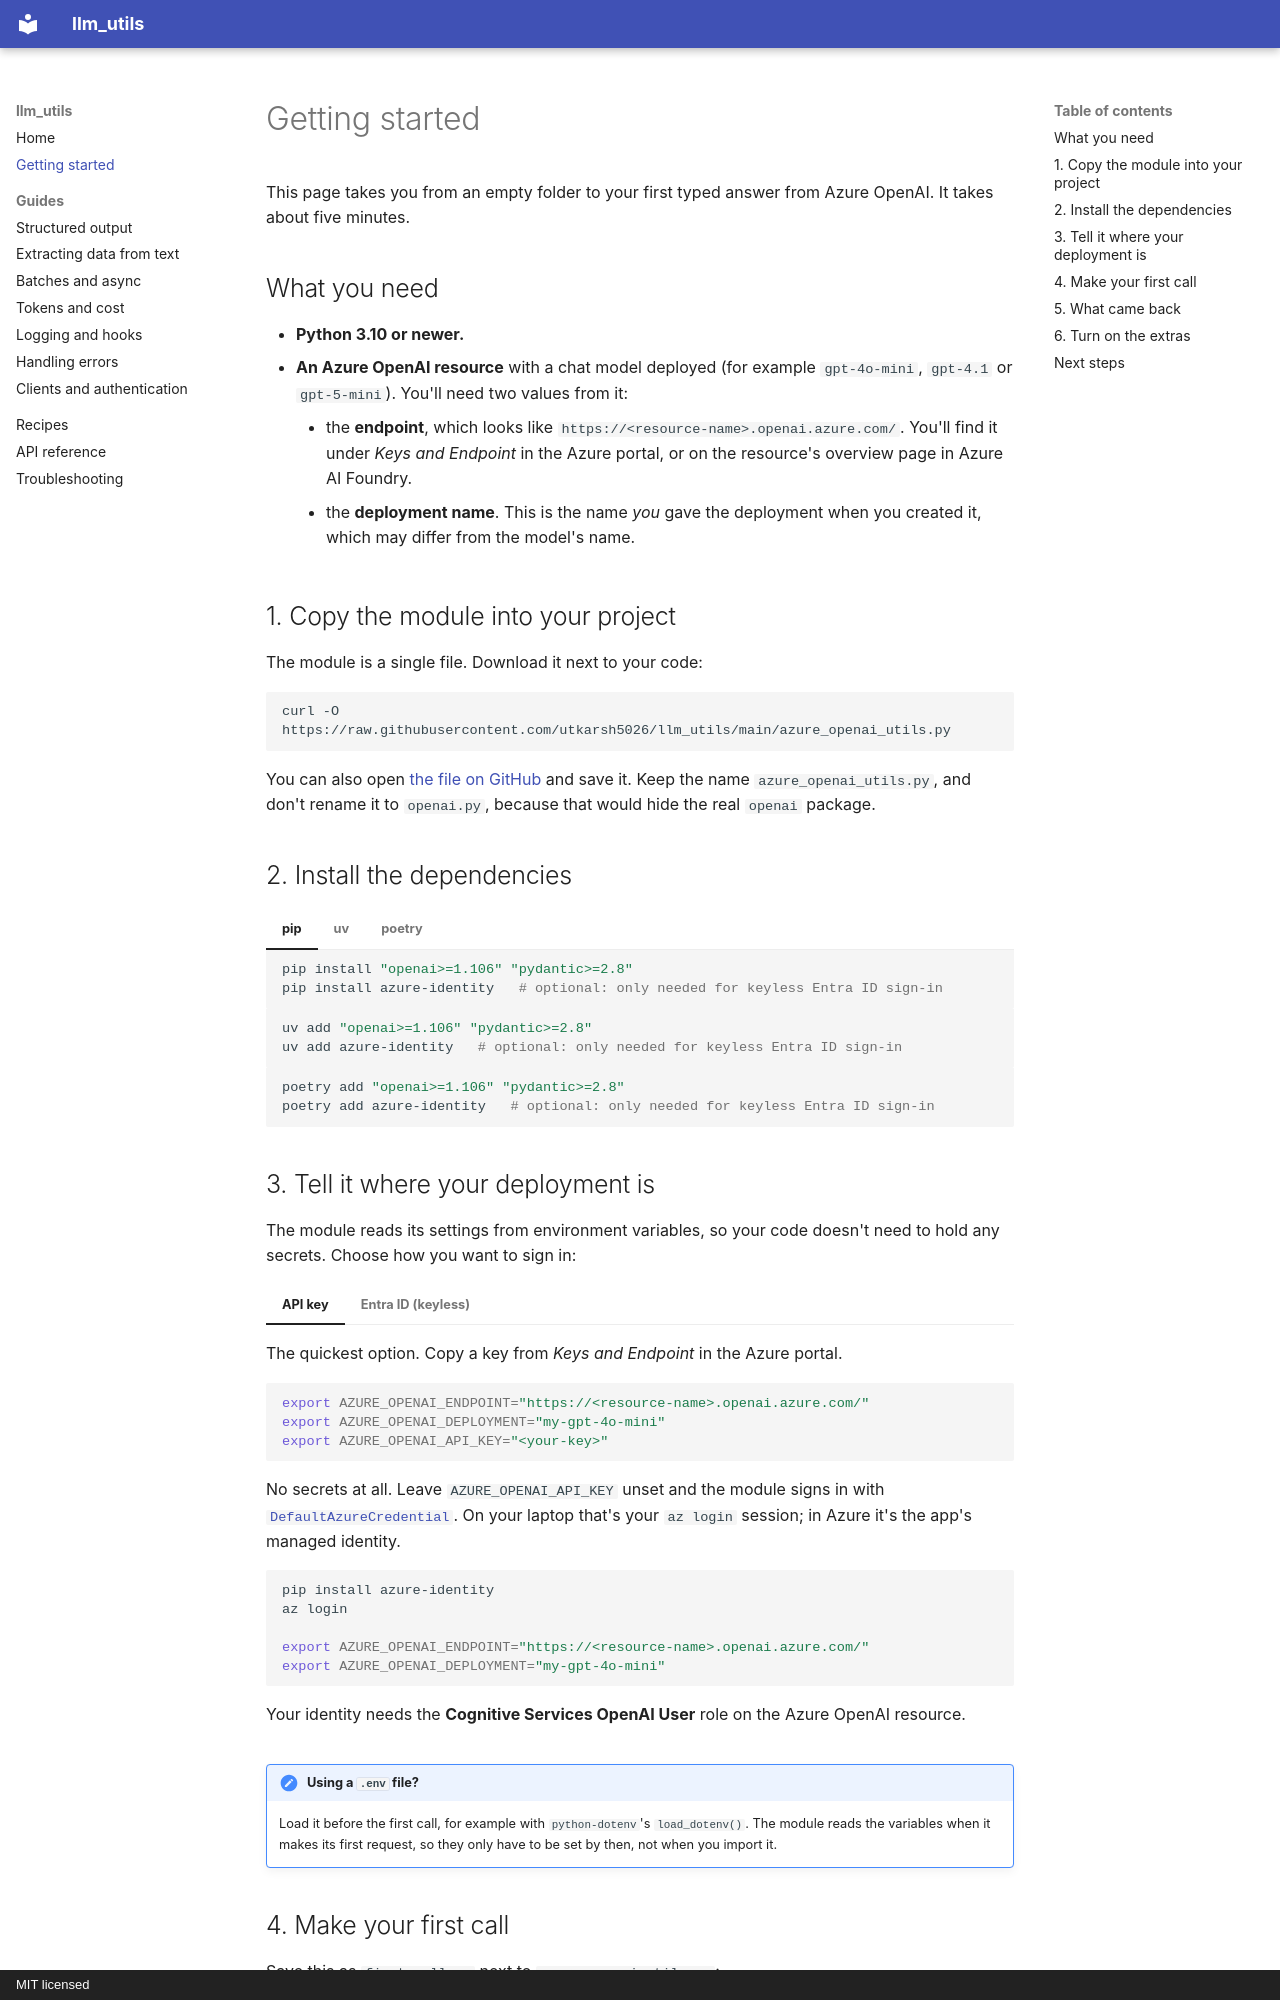

repository: utkarsh5026/llm_utils · page: getting-started/index.html · generator: mkdocs · copyright: MIT licensed

# Getting started

This page takes you from an empty folder to your first typed answer from Azure OpenAI. It takes about five
minutes.

## What you need

- **Python 3.10 or newer.**
- **An Azure OpenAI resource** with a chat model deployed (for example `gpt-4o-mini`, `gpt-4.1` or `gpt-5-mini`).
  You'll need two values from it:
    - the **endpoint**, which looks like `https://<resource-name>.openai.azure.com/`. You'll find it under
      *Keys and Endpoint* in the Azure portal, or on the resource's overview page in Azure AI Foundry.
    - the **deployment name**. This is the name *you* gave the deployment when you created it, which may
      differ from the model's name.

## 1. Copy the module into your project

The module is a single file. Download it next to your code:

```bash
curl -O https://raw.githubusercontent.com/utkarsh5026/llm_utils/main/azure_openai_utils.py
```

You can also open [the file on GitHub](https://github.com/utkarsh5026/llm_utils/blob/main/azure_openai_utils.py)
and save it. Keep the name `azure_openai_utils.py`, and don't rename it to `openai.py`, because that would hide
the real `openai` package.

## 2. Install the dependencies

=== "pip"

    ```bash
    pip install "openai>=1.106" "pydantic>=2.8"
    pip install azure-identity   # optional: only needed for keyless Entra ID sign-in
    ```

=== "uv"

    ```bash
    uv add "openai>=1.106" "pydantic>=2.8"
    uv add azure-identity   # optional: only needed for keyless Entra ID sign-in
    ```

=== "poetry"

    ```bash
    poetry add "openai>=1.106" "pydantic>=2.8"
    poetry add azure-identity   # optional: only needed for keyless Entra ID sign-in
    ```
